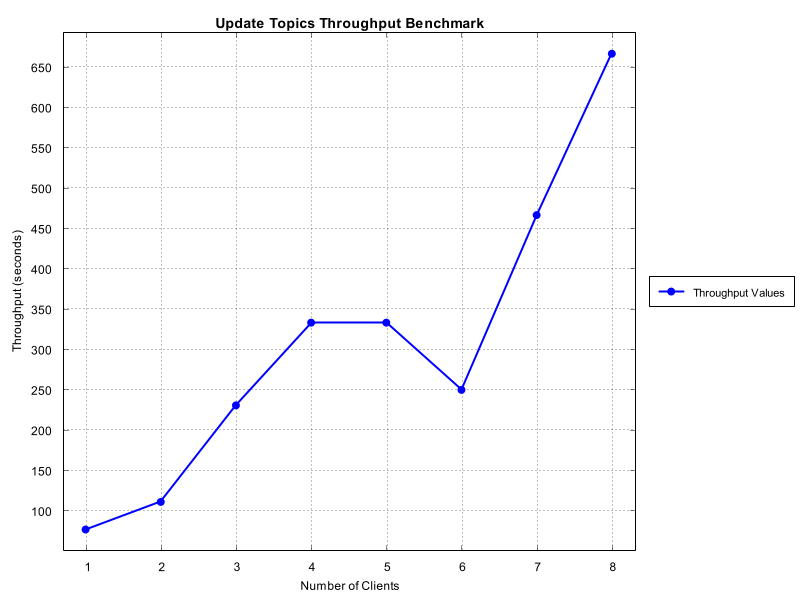

The data file committed next to this chart (first rows):
Number of Clients, Time Taken (seconds)
1, 76.92
2, 111.1
3, 230.8
4, 333.3
5, 333.3
6, 250.0
7, 466.7
8, 666.7
